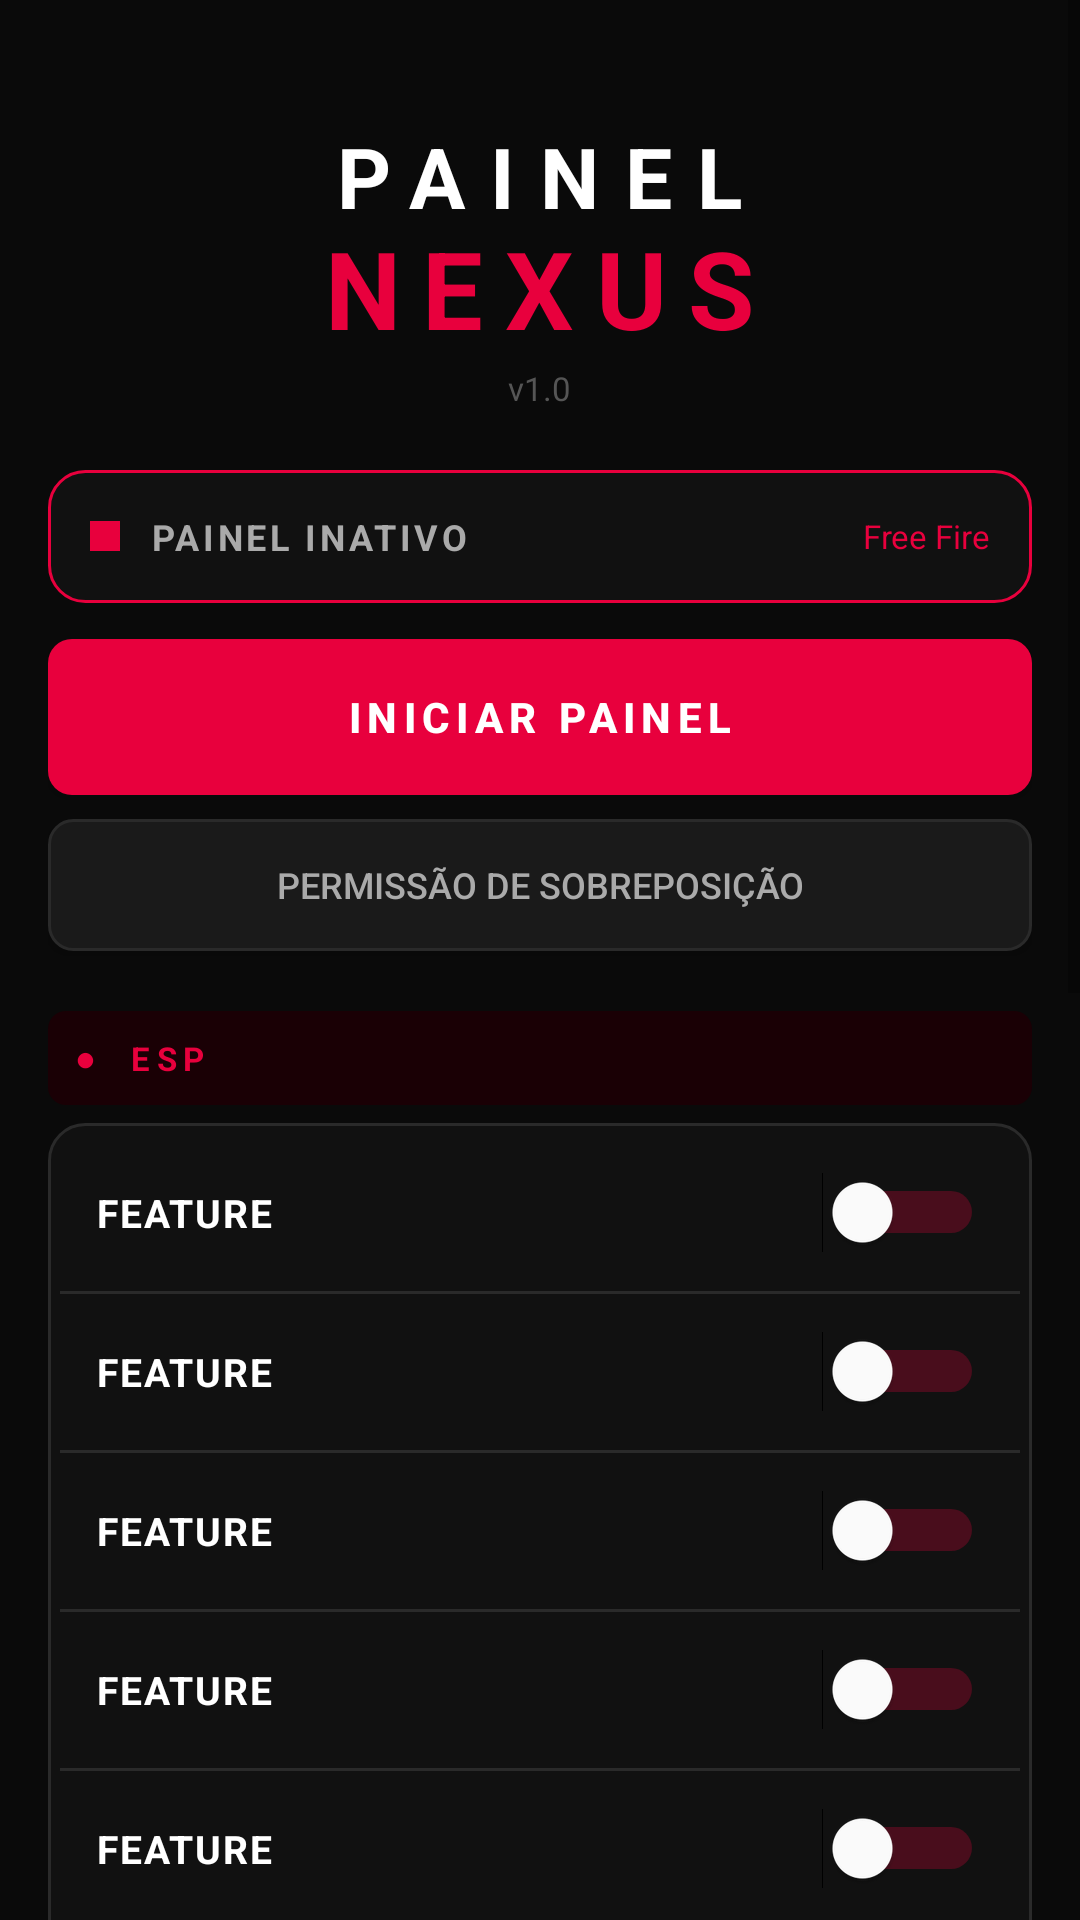

The Android layout XML behind this screen, and the referenced resources:
<!-- AndroidManifest.xml: application theme Theme.PainelNexus -->
<!-- res/layout/activity_main.xml -->
<?xml version="1.0" encoding="utf-8"?>
<ScrollView xmlns:android="http://schemas.android.com/apk/res/android"
    xmlns:app="http://schemas.android.com/apk/res-auto"
    android:layout_width="match_parent"
    android:layout_height="match_parent"
    android:background="@color/bg_dark"
    android:fillViewport="true">

    <LinearLayout
        android:layout_width="match_parent"
        android:layout_height="wrap_content"
        android:orientation="vertical"
        android:padding="16dp">

        
        <LinearLayout
            android:layout_width="match_parent"
            android:layout_height="wrap_content"
            android:orientation="vertical"
            android:gravity="center"
            android:paddingTop="24dp"
            android:paddingBottom="20dp">

            <TextView
                android:layout_width="wrap_content"
                android:layout_height="wrap_content"
                android:text="PAINEL"
                android:textColor="@color/text_primary"
                android:textSize="28sp"
                android:textStyle="bold"
                android:letterSpacing="0.3"/>

            <TextView
                android:layout_width="wrap_content"
                android:layout_height="wrap_content"
                android:text="NEXUS"
                android:textColor="@color/accent_red"
                android:textSize="36sp"
                android:textStyle="bold"
                android:letterSpacing="0.2"
                android:layout_marginTop="-6dp"/>

            <TextView
                android:layout_width="wrap_content"
                android:layout_height="wrap_content"
                android:text="v1.0"
                android:textColor="@color/text_dim"
                android:textSize="11sp"
                android:layout_marginTop="2dp"/>
        </LinearLayout>

        
        <LinearLayout
            android:id="@+id/cardStatus"
            android:layout_width="match_parent"
            android:layout_height="wrap_content"
            android:background="@drawable/bg_card_accent"
            android:orientation="horizontal"
            android:padding="14dp"
            android:gravity="center_vertical"
            android:layout_marginBottom="12dp">

            <View
                android:id="@+id/statusDot"
                android:layout_width="10dp"
                android:layout_height="10dp"
                android:background="#E8003D"
                android:layout_marginEnd="10dp"/>

            <TextView
                android:id="@+id/tvStatus"
                android:layout_width="0dp"
                android:layout_height="wrap_content"
                android:layout_weight="1"
                android:text="PAINEL INATIVO"
                android:textColor="@color/text_secondary"
                android:textSize="12sp"
                android:textStyle="bold"
                android:letterSpacing="0.1"/>

            <TextView
                android:id="@+id/tvTarget"
                android:layout_width="wrap_content"
                android:layout_height="wrap_content"
                android:text="Free Fire"
                android:textColor="@color/accent_red"
                android:textSize="11sp"/>
        </LinearLayout>

        
        <Button
            android:id="@+id/btnToggle"
            android:layout_width="match_parent"
            android:layout_height="52dp"
            android:text="INICIAR PAINEL"
            android:textColor="@color/text_primary"
            android:textStyle="bold"
            android:textSize="14sp"
            android:letterSpacing="0.15"
            android:background="@drawable/bg_button_red"
            android:layout_marginBottom="8dp"/>

        <Button
            android:id="@+id/btnPermission"
            android:layout_width="match_parent"
            android:layout_height="44dp"
            android:text="PERMISSÃO DE SOBREPOSIÇÃO"
            android:textColor="@color/text_secondary"
            android:textSize="12sp"
            android:background="@drawable/bg_button_dark"
            android:layout_marginBottom="20dp"/>

        
        <LinearLayout
            android:layout_width="match_parent"
            android:layout_height="wrap_content"
            android:background="@drawable/bg_section_header"
            android:padding="8dp"
            android:layout_marginBottom="6dp">
            <TextView
                android:layout_width="wrap_content"
                android:layout_height="wrap_content"
                android:text="●  ESP"
                android:textColor="@color/accent_red"
                android:textSize="11sp"
                android:textStyle="bold"
                android:letterSpacing="0.2"/>
        </LinearLayout>

        <LinearLayout
            android:layout_width="match_parent"
            android:layout_height="wrap_content"
            android:background="@drawable/bg_card"
            android:orientation="vertical"
            android:padding="4dp"
            android:layout_marginBottom="12dp">

            <include layout="@layout/item_toggle" android:id="@+id/itemBox"/>
            <View android:layout_width="match_parent" android:layout_height="1dp" android:background="@color/divider"/>
            <include layout="@layout/item_toggle" android:id="@+id/itemHealth"/>
            <View android:layout_width="match_parent" android:layout_height="1dp" android:background="@color/divider"/>
            <include layout="@layout/item_toggle" android:id="@+id/itemName"/>
            <View android:layout_width="match_parent" android:layout_height="1dp" android:background="@color/divider"/>
            <include layout="@layout/item_toggle" android:id="@+id/itemLine"/>
            <View android:layout_width="match_parent" android:layout_height="1dp" android:background="@color/divider"/>
            <include layout="@layout/item_toggle" android:id="@+id/itemSkeleton"/>
            <View android:layout_width="match_parent" android:layout_height="1dp" android:background="@color/divider"/>
            <include layout="@layout/item_toggle" android:id="@+id/itemDistance"/>
        </LinearLayout>

        
        <LinearLayout
            android:layout_width="match_parent"
            android:layout_height="wrap_content"
            android:background="@drawable/bg_section_header"
            android:padding="8dp"
            android:layout_marginBottom="6dp">
            <TextView
                android:layout_width="wrap_content"
                android:layout_height="wrap_content"
                android:text="●  AIMBOT"
                android:textColor="@color/accent_red"
                android:textSize="11sp"
                android:textStyle="bold"
                android:letterSpacing="0.2"/>
        </LinearLayout>

        <LinearLayout
            android:layout_width="match_parent"
            android:layout_height="wrap_content"
            android:background="@drawable/bg_card"
            android:orientation="vertical"
            android:padding="4dp"
            android:layout_marginBottom="12dp">

            <include layout="@layout/item_toggle" android:id="@+id/itemAimHead"/>
            <View android:layout_width="match_parent" android:layout_height="1dp" android:background="@color/divider"/>
            <include layout="@layout/item_toggle" android:id="@+id/itemAimBody"/>
            <View android:layout_width="match_parent" android:layout_height="1dp" android:background="@color/divider"/>
            <include layout="@layout/item_fov" android:id="@+id/itemFov"/>
        </LinearLayout>

        
        <LinearLayout
            android:layout_width="match_parent"
            android:layout_height="wrap_content"
            android:background="@drawable/bg_section_header"
            android:padding="8dp"
            android:layout_marginBottom="6dp">
            <TextView
                android:layout_width="wrap_content"
                android:layout_height="wrap_content"
                android:text="●  MISC"
                android:textColor="@color/accent_red"
                android:textSize="11sp"
                android:textStyle="bold"
                android:letterSpacing="0.2"/>
        </LinearLayout>

        <LinearLayout
            android:layout_width="match_parent"
            android:layout_height="wrap_content"
            android:background="@drawable/bg_card"
            android:orientation="vertical"
            android:padding="4dp"
            android:layout_marginBottom="20dp">

            <include layout="@layout/item_toggle" android:id="@+id/itemNoRecoil"/>
            <View android:layout_width="match_parent" android:layout_height="1dp" android:background="@color/divider"/>
            <include layout="@layout/item_toggle" android:id="@+id/itemNoSpread"/>
            <View android:layout_width="match_parent" android:layout_height="1dp" android:background="@color/divider"/>
            <include layout="@layout/item_toggle" android:id="@+id/itemFastSwitch"/>
        </LinearLayout>

        
        <TextView
            android:layout_width="match_parent"
            android:layout_height="wrap_content"
            android:text="Painel Nexus © 2024"
            android:textColor="@color/text_dim"
            android:textSize="10sp"
            android:gravity="center"
            android:paddingBottom="16dp"/>

    </LinearLayout>
</ScrollView>
<!-- res/layout/item_toggle.xml (included above) -->
<?xml version="1.0" encoding="utf-8"?>
<LinearLayout xmlns:android="http://schemas.android.com/apk/res/android"
    android:layout_width="match_parent"
    android:layout_height="52dp"
    android:orientation="horizontal"
    android:gravity="center_vertical"
    android:paddingHorizontal="12dp">

    <TextView
        android:id="@+id/tvTitle"
        android:layout_width="0dp"
        android:layout_height="wrap_content"
        android:layout_weight="1"
        android:text="FEATURE"
        android:textColor="@color/text_primary"
        android:textSize="13sp"
        android:textStyle="bold"
        android:letterSpacing="0.05"/>

    <Switch
        android:id="@+id/swToggle"
        android:layout_width="wrap_content"
        android:layout_height="wrap_content"
        android:checked="false"
        android:thumbTint="@color/text_primary"
        android:trackTint="#E8003D"/>

</LinearLayout>
<!-- res/layout/item_fov.xml (included above) -->
<?xml version="1.0" encoding="utf-8"?>
<LinearLayout xmlns:android="http://schemas.android.com/apk/res/android"
    android:layout_width="match_parent"
    android:layout_height="wrap_content"
    android:orientation="vertical"
    android:paddingHorizontal="12dp"
    android:paddingVertical="10dp">

    <LinearLayout
        android:layout_width="match_parent"
        android:layout_height="52dp"
        android:orientation="horizontal"
        android:gravity="center_vertical">

        <LinearLayout
            android:layout_width="0dp"
            android:layout_height="wrap_content"
            android:layout_weight="1"
            android:orientation="vertical">

            <TextView
                android:id="@+id/tvTitle"
                android:layout_width="wrap_content"
                android:layout_height="wrap_content"
                android:text="FOV CIRCLE"
                android:textColor="@color/text_primary"
                android:textSize="13sp"
                android:textStyle="bold"
                android:letterSpacing="0.05"/>

            <TextView
                android:id="@+id/tvFovValue"
                android:layout_width="wrap_content"
                android:layout_height="wrap_content"
                android:text="Tamanho: 100"
                android:textColor="@color/accent_red"
                android:textSize="11sp"
                android:layout_marginTop="2dp"/>
        </LinearLayout>

        <Switch
            android:id="@+id/swToggle"
            android:layout_width="wrap_content"
            android:layout_height="wrap_content"
            android:checked="false"
            android:thumbTint="@color/text_primary"
            android:trackTint="#E8003D"/>
    </LinearLayout>

    <SeekBar
        android:id="@+id/seekFov"
        android:layout_width="match_parent"
        android:layout_height="wrap_content"
        android:max="300"
        android:progress="100"
        android:progressTint="@color/accent_red"
        android:thumbTint="@color/accent_red"
        android:layout_marginTop="4dp"/>

</LinearLayout>
<!-- resources referenced by this layout -->
<resources>
  <color name="accent_red">#E8003D</color>
  <color name="bg_dark">#0A0A0A</color>
  <color name="divider">#2A2A2A</color>
  <color name="text_dim">#555555</color>
  <color name="text_primary">#FFFFFF</color>
  <color name="text_secondary">#AAAAAA</color>
  <!-- drawable bg_button_dark (drawable) -->
  <?xml version="1.0" encoding="utf-8"?>
  <selector xmlns:android="http://schemas.android.com/apk/res/android">
      <item android:state_pressed="true">
          <shape>
              <solid android:color="#222222"/>
              <corners android:radius="8dp"/>
              <stroke android:width="1dp" android:color="#E8003D"/>
          </shape>
      </item>
      <item>
          <shape>
              <solid android:color="#1A1A1A"/>
              <corners android:radius="8dp"/>
              <stroke android:width="1dp" android:color="#2A2A2A"/>
          </shape>
      </item>
  </selector>
  <!-- drawable bg_button_red (drawable) -->
  <?xml version="1.0" encoding="utf-8"?>
  <selector xmlns:android="http://schemas.android.com/apk/res/android">
      <item android:state_pressed="true">
          <shape>
              <solid android:color="#B0002E"/>
              <corners android:radius="8dp"/>
          </shape>
      </item>
      <item>
          <shape>
              <solid android:color="#E8003D"/>
              <corners android:radius="8dp"/>
          </shape>
      </item>
  </selector>
  <!-- drawable bg_card (drawable) -->
  <?xml version="1.0" encoding="utf-8"?>
  <shape xmlns:android="http://schemas.android.com/apk/res/android">
      <solid android:color="#111111"/>
      <corners android:radius="12dp"/>
      <stroke android:width="1dp" android:color="#2A2A2A"/>
  </shape>
  <!-- drawable bg_card_accent (drawable) -->
  <?xml version="1.0" encoding="utf-8"?>
  <shape xmlns:android="http://schemas.android.com/apk/res/android">
      <solid android:color="#111111"/>
      <corners android:radius="12dp"/>
      <stroke android:width="1dp" android:color="#E8003D"/>
  </shape>
  <!-- drawable bg_section_header (drawable) -->
  <?xml version="1.0" encoding="utf-8"?>
  <shape xmlns:android="http://schemas.android.com/apk/res/android">
      <solid android:color="#1A0005"/>
      <corners android:radius="6dp"/>
  </shape>
  <style name="Theme.PainelNexus" parent="Theme.MaterialComponents.DayNight.NoActionBar">
          <item name="colorPrimary">@color/accent_red</item>
          <item name="colorPrimaryVariant">@color/accent_red_dark</item>
          <item name="colorOnPrimary">@color/text_primary</item>
          <item name="colorSurface">@color/bg_card</item>
          <item name="colorOnSurface">@color/text_primary</item>
          <item name="android:windowBackground">@color/bg_dark</item>
          <item name="android:statusBarColor">@color/bg_dark</item>
          <item name="android:navigationBarColor">@color/bg_dark</item>
          <item name="android:windowLightStatusBar">false</item>
      </style>
  <color name="accent_red_dark">#B0002E</color>
  <color name="bg_card">#111111</color>
</resources>
